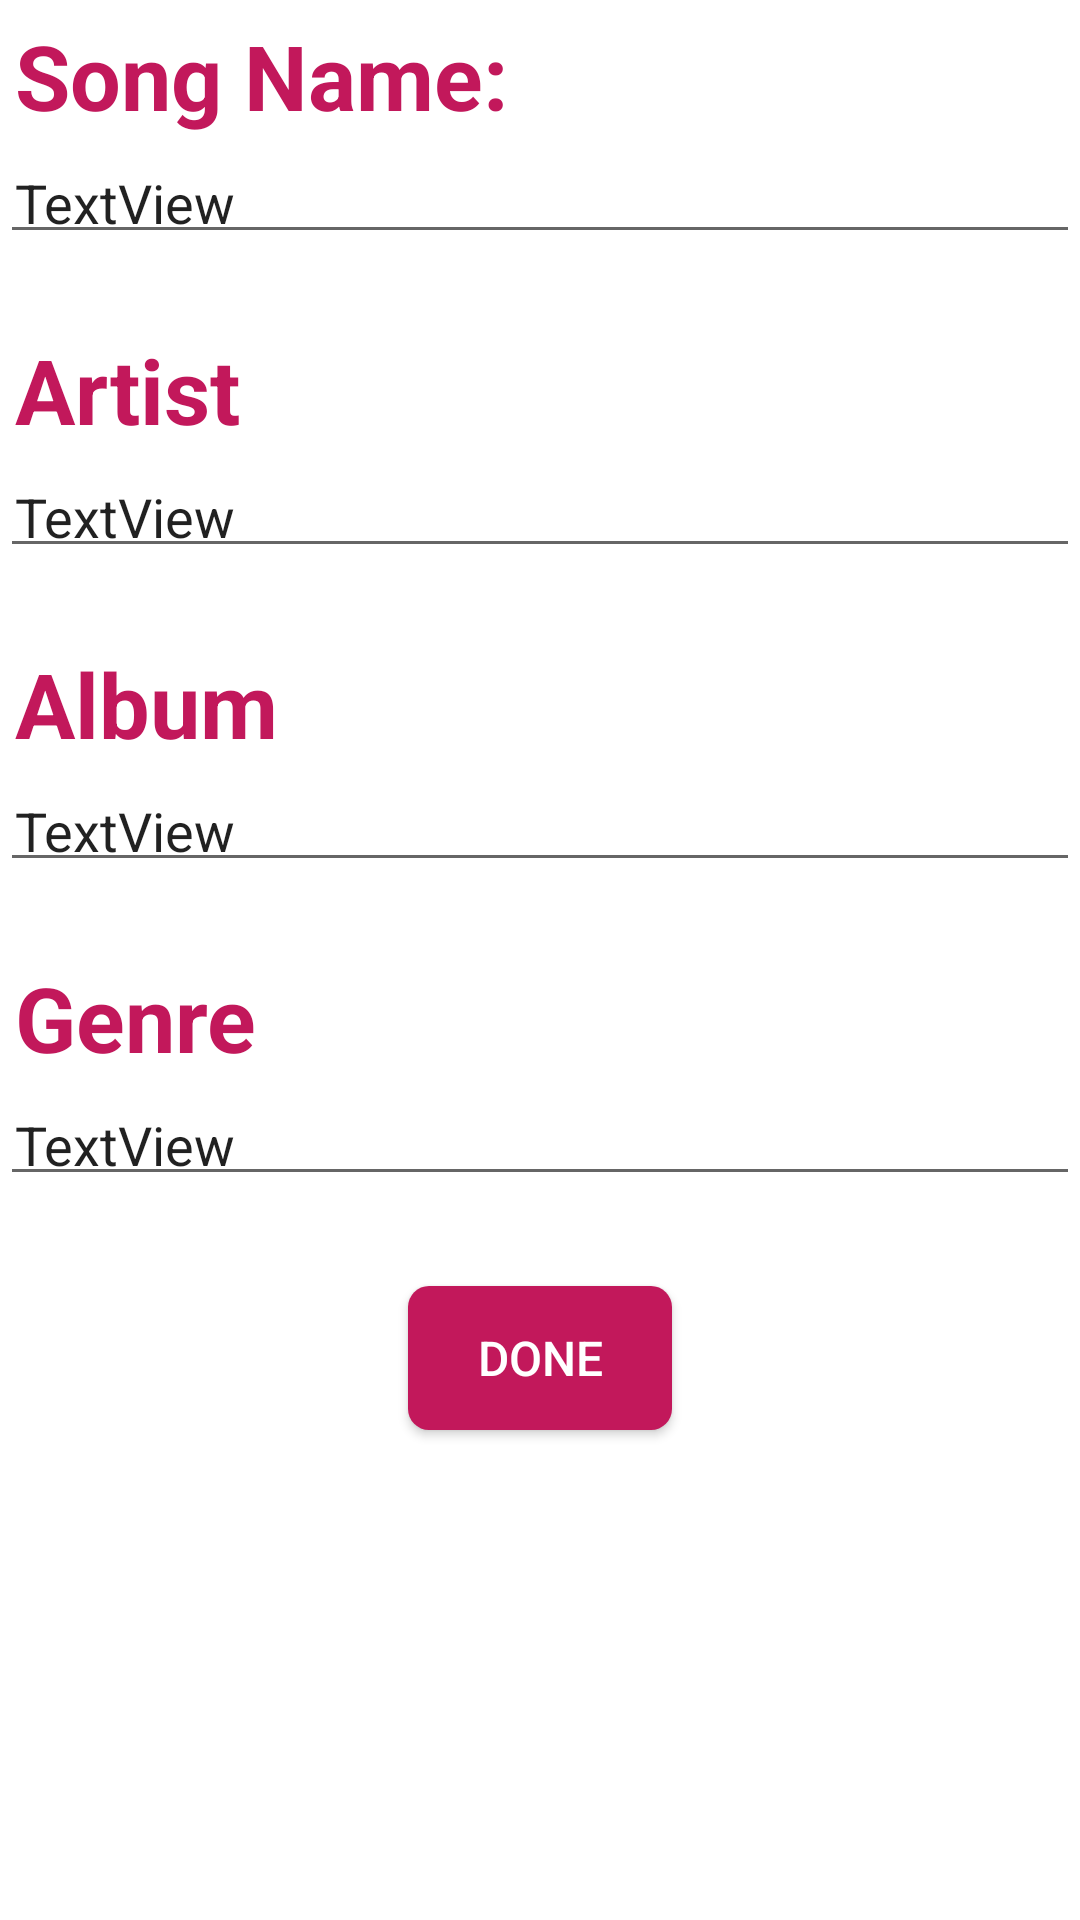

Write the Android layout XML for this screen, with the resource values it uses.
<!-- AndroidManifest.xml: application theme Theme.AppCompat.Light.NoActionBar -->
<!-- res/layout/fragment_edit_song_info.xml -->
<?xml version="1.0" encoding="utf-8"?>
<FrameLayout xmlns:android="http://schemas.android.com/apk/res/android"
    xmlns:tools="http://schemas.android.com/tools"
    android:id="@+id/song_info_editing"
    android:layout_width="match_parent"
    android:layout_height="match_parent"
    android:background="@color/white"
    android:clickable="true"
    tools:context=".presentation.fragments.EditSongInfoFragment">

    <LinearLayout
        android:layout_width="match_parent"
        android:layout_height="match_parent"
        android:orientation="vertical">

        <TextView
            android:id="@+id/edit_song_info_name_label"
            android:layout_width="wrap_content"
            android:layout_height="wrap_content"
            android:padding="5dp"
            android:text="Song Name:"
            android:textColor="@color/colorAccent"
            android:textSize="30sp"
            android:textStyle="bold" />

        <EditText
            android:id="@+id/edit_song_info_name"
            android:layout_width="match_parent"
            android:layout_height="wrap_content"
            android:padding="5dp"
            android:text="TextView"
            android:textSize="18sp" />

        <TextView
            android:id="@+id/edit_song_info_artist_label"
            android:layout_width="wrap_content"
            android:layout_height="wrap_content"
            android:layout_marginTop="20dp"
            android:padding="5dp"
            android:text="Artist"
            android:textColor="@color/colorAccent"
            android:textSize="30sp"
            android:textStyle="bold" />

        <EditText
            android:id="@+id/edit_song_info_artist"
            android:layout_width="match_parent"
            android:layout_height="wrap_content"
            android:padding="5dp"
            android:text="TextView"
            android:textSize="18sp" />

        <TextView
            android:id="@+id/edit_song_info_album_label"
            android:layout_width="wrap_content"
            android:layout_height="wrap_content"
            android:layout_marginTop="20dp"
            android:padding="5dp"
            android:text="Album"
            android:textColor="@color/colorAccent"
            android:textSize="30sp"
            android:textStyle="bold" />

        <EditText
            android:id="@+id/edit_song_info_album"
            android:layout_width="match_parent"
            android:layout_height="wrap_content"
            android:padding="5dp"
            android:text="TextView"
            android:textSize="18sp" />

        <TextView
            android:id="@+id/edit_song_info_genre_label"
            android:layout_width="wrap_content"
            android:layout_height="wrap_content"
            android:layout_marginTop="20dp"
            android:padding="5dp"
            android:text="Genre"
            android:textColor="@color/colorAccent"
            android:textSize="30sp"
            android:textStyle="bold" />

        <EditText
            android:id="@+id/edit_song_info_genre"
            android:layout_width="match_parent"
            android:layout_height="wrap_content"
            android:padding="5dp"
            android:text="TextView"
            android:textSize="18sp" />

        <Button
            android:id="@+id/song_info_editDone_btn"
            android:layout_width="wrap_content"
            android:layout_height="wrap_content"
            android:layout_gravity="center"
            android:layout_marginBottom="50dp"
            android:layout_marginTop="30dp"
            android:background="@drawable/rounded_corner_button"
            android:paddingBottom="5dp"
            android:paddingLeft="20dp"
            android:paddingRight="20dp"
            android:paddingTop="5dp"
            android:text="Done"
            android:textColor="@color/white"
            android:textSize="16sp" />


    </LinearLayout>
</FrameLayout>
<!-- resources referenced by this layout -->
<resources>
  <color name="colorAccent">#C2185B</color>
  <color name="white">#ffffffff</color>
  <!-- drawable rounded_corner_button (drawable) -->
  <?xml version="1.0" encoding="utf-8"?>
  <selector xmlns:android="http://schemas.android.com/apk/res/android" android:layout_width="match_parent"
      android:layout_height="match_parent">
  
      <item>
          <shape
              android:shape="rectangle">
              <solid
                  android:color="@color/colorAccent"/>
              <stroke
                  android:color="@color/colorAccent"
                  android:width="0dp"/>
              <corners
                  android:radius="7dp"/>
          </shape>
  
      </item>
  </selector>
</resources>
